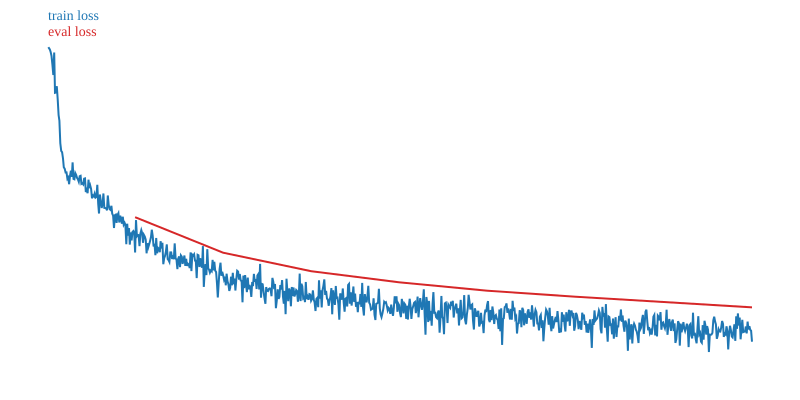

The file beside this chart, header and first rows:
step, epoch, learning_rate, loss, eval_loss
1, 1.649430121892886e-05, 0.0, 11.23, 
2, 3.298860243785772e-05, 1.1999999999999999e-05, 11.24, 
3, 4.948290365678658e-05, 2.3999999999999997e-05, 11.21, 
4, 6.597720487571544e-05, 3.5999999999999994e-05, 11.15, 
5, 8.24715060946443e-05, 4.7999999999999994e-05, 11.05, 
6, 9.896580731357316e-05, 5.9999999999999995e-05, 10.84, 
7, 0.0001155, 7.199999999999999e-05, 10.58, 
8, 0.000132, 8.4e-05, 11.13, 
9, 0.0001484, 9.599999999999999e-05, 10.15, 
10, 0.0001649, 0.000108, 10.16, 
11, 0.0001814, 0.00012, 10.31, 
12, 0.0001979, 0.000132, 9.994, 
13, 0.0002144, 0.000144, 9.611, 
14, 0.0002309, 0.000156, 9.475, 
15, 0.0002474, 0.000168, 8.927, 
16, 0.0002639, 0.00018, 8.741, 
17, 0.0002804, 0.000192, 8.71, 
18, 0.0002969, 0.000204, 8.556, 
19, 0.0003134, 0.000216, 8.342, 
20, 0.0003299, 0.000228, 8.308, 
21, 0.0003464, 0.00024, 8.216, 
22, 0.0003629, 0.000252, 8.219, 
23, 0.0003794, 0.000264, 8.067, 
24, 0.0003959, 0.000276, 8.095, 
25, 0.0004124, 0.000288, 7.932, 
26, 0.0004289, 0.0003, 8.136, 
27, 0.0004453, 0.000312, 8.259, 
28, 0.0004618, 0.000324, 8.111, 
29, 0.0004783, 0.000336, 8.461, 
30, 0.0004948, 0.000348, 8.062, 
31, 0.0005113, 0.00036, 8.051, 
32, 0.0005278, 0.000372, 8.201, 
33, 0.0005443, 0.000384, 8.156, 
34, 0.0005608, 0.000396, 8.087, 
35, 0.0005773, 0.000408, 8.051, 
36, 0.0005938, 0.00042, 7.99, 
37, 0.0006103, 0.000432, 8.127, 
38, 0.0006268, 0.000444, 8.137, 
39, 0.0006433, 0.000456, 7.939, 
40, 0.0006598, 0.000468, 7.953, 
41, 0.0006763, 0.00048, 7.928, 
42, 0.0006928, 0.000492, 8.066, 
43, 0.0007093, 0.000504, 8.073, 
44, 0.0007257, 0.000516, 7.743, 
45, 0.0007422, 0.000528, 7.791, 
46, 0.0007587, 0.00054, 7.712, 
47, 0.0007752, 0.000552, 8.042, 
48, 0.0007917, 0.000564, 7.836, 
49, 0.0008082, 0.000576, 7.901, 
50, 0.0008247, 0.000588, 7.815, 
51, 0.0008412, 0.0006, 7.591, 
52, 0.0008577, 0.0006, 7.66, 
53, 0.0008742, 0.0006, 7.638, 
54, 0.0008907, 0.0006, 7.702, 
55, 0.0009072, 0.0006, 7.606, 
56, 0.0009237, 0.0006, 7.625, 
57, 0.0009402, 0.0005999, 7.918, 
58, 0.0009567, 0.0005999, 7.457, 
59, 0.0009732, 0.0005999, 7.221, 
60, 0.0009897, 0.0005999, 7.681, 
... 751 more rows
